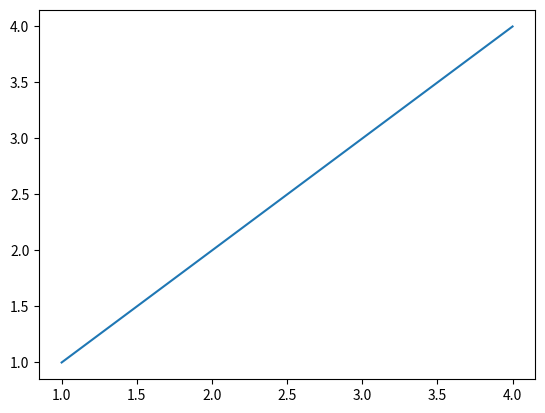
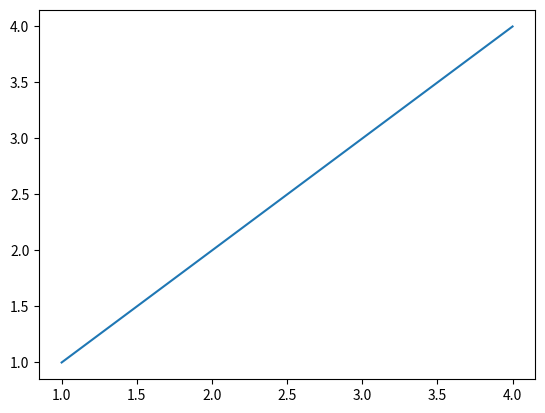
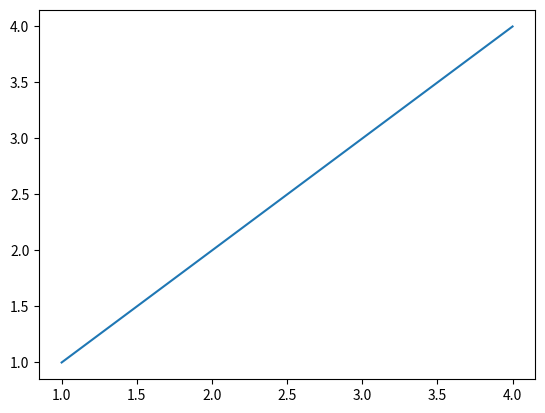
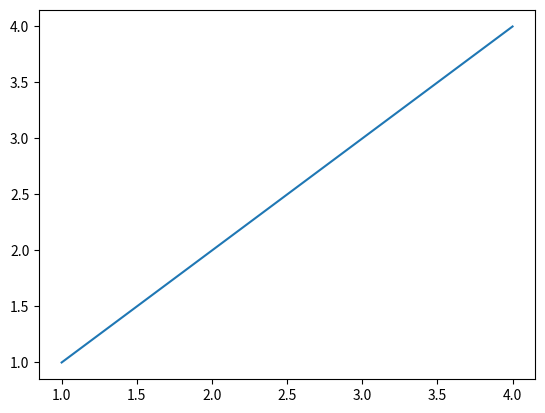

Here is the Python script that generated these plots, in order:
print('Hello github')

# Pull this in the local repository
import matplotlib.pyplot as plt
x=[[1,2,3,4],[1,2,3,4],[1,2,3,4],[1,2,3,4]]
y=[[1,2,3,4],[1,2,3,4],[1,2,3,4],[1,2,3,4]]
for i in range(len(x)):
    plt.figure()
    plt.plot(x[i],y[i])
    # Show/save figure as desired.
    #plt.show()
# Can show all four figures at once by calling plt.show() here, outside the loop.
plt.show()
